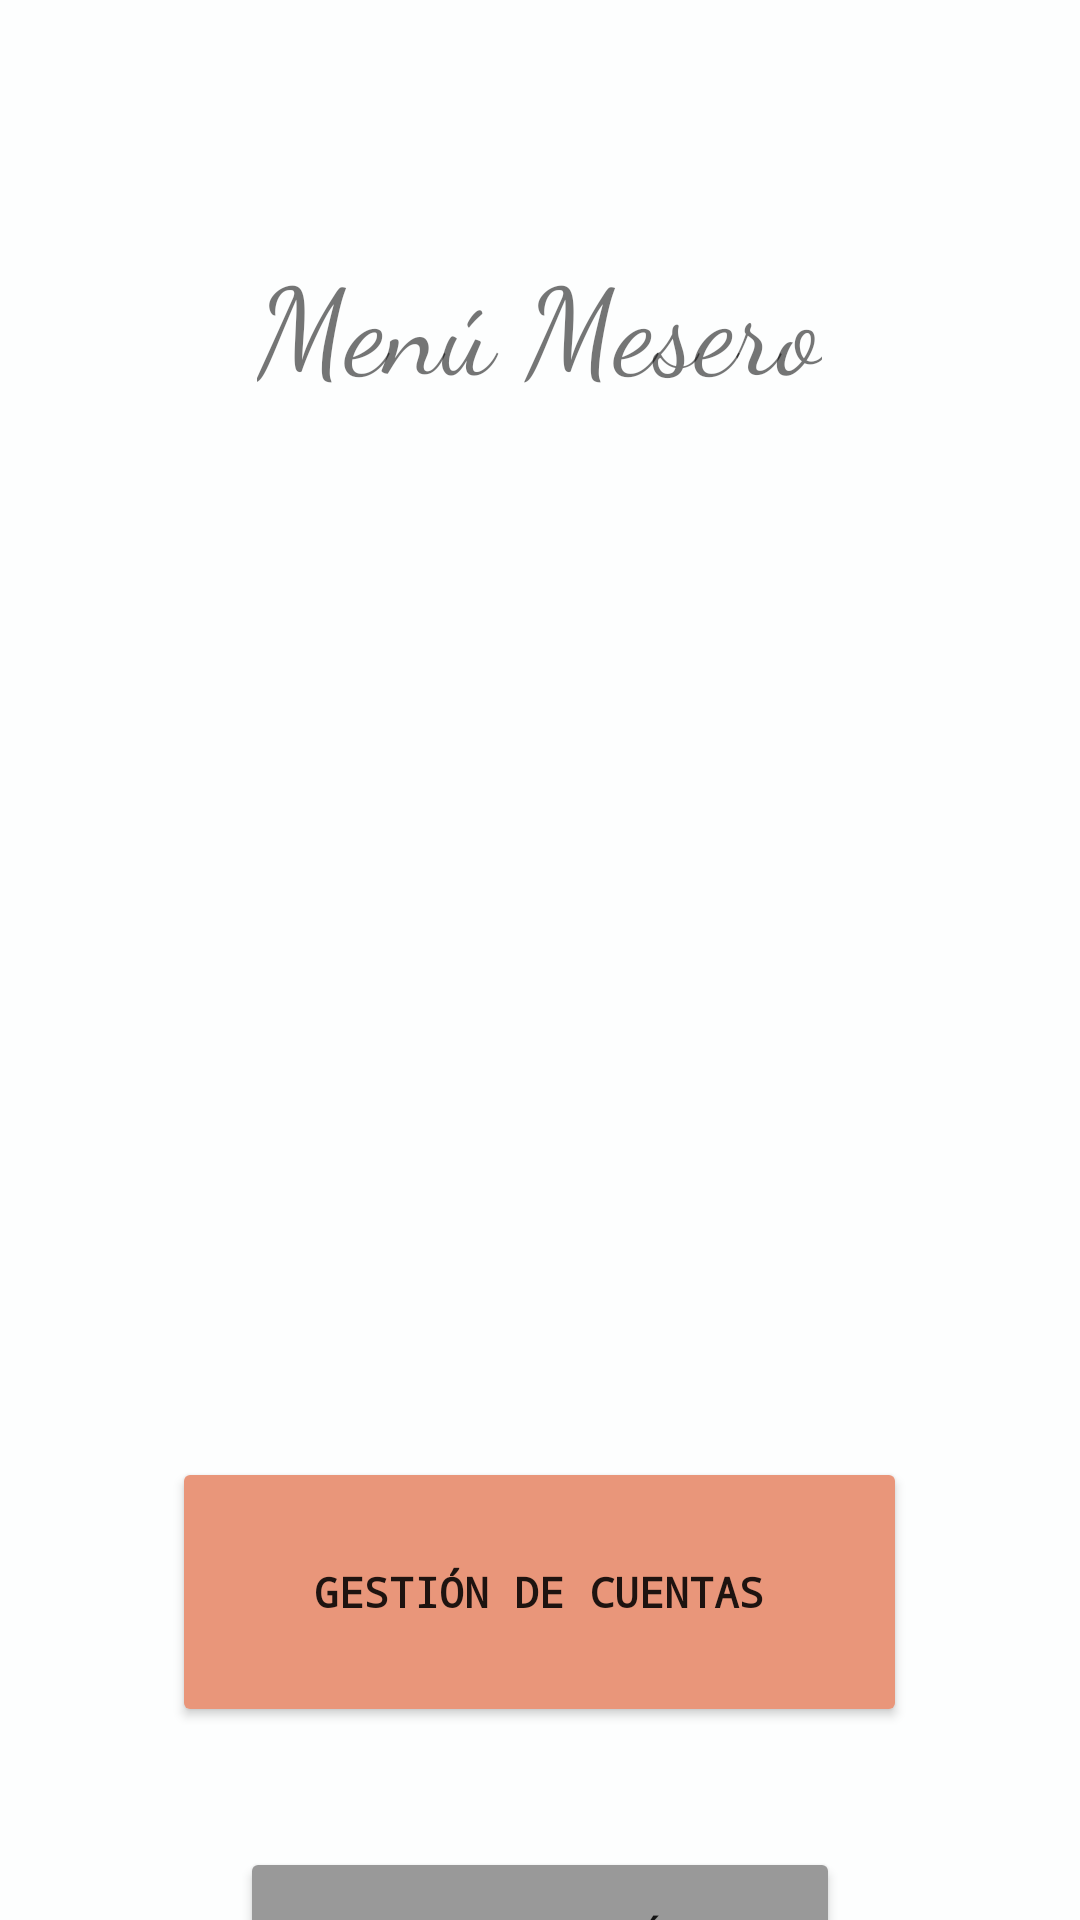

Layout XML and referenced resources for this Android screen:
<!-- AndroidManifest.xml: application theme Theme.RistoranteHttp -->
<!-- res/layout/activity_menu_waiter.xml -->
<?xml version="1.0" encoding="utf-8"?>
<LinearLayout xmlns:android="http://schemas.android.com/apk/res/android"
    xmlns:app="http://schemas.android.com/apk/res-auto"
    xmlns:tools="http://schemas.android.com/tools"
    android:layout_width="match_parent"
    android:layout_height="match_parent"
    tools:context=".view.MenuWaiterActivity"
    android:focusable="auto"
    android:orientation="vertical"
    android:background="#FDFEFE">


    <TextView
        android:layout_width="wrap_content"
        android:layout_height="wrap_content"
        android:layout_gravity="center_horizontal"
        android:layout_marginTop="80dp"
        android:fontFamily="cursive"
        android:text="Menú Mesero"
        android:textSize="40dp" />

    <ImageView
        android:src="@drawable/ic_waiter"
        android:layout_marginTop="30dp"
        android:layout_width="500dp"
        android:layout_height="280dp"
        android:layout_gravity="center" />


    <Button
        android:id="@+id/adminCategory"
        android:layout_width="245dp"
        android:layout_height="90dp"
        android:layout_gravity="center_horizontal"
        android:layout_marginTop="40dp"
        android:backgroundTint="#E9967A"
        android:ems="20"
        android:fontFamily="monospace"
        android:onClick="eventAdd"
        android:singleLine="true"
        android:text="Gestión de Cuentas"
        android:textStyle="bold" />



    <Button
        android:id="@+id/adminCS"
        android:layout_width="200dp"
        android:layout_height="60dp"
        android:layout_gravity="center_horizontal"
        android:layout_marginTop="40dp"
        android:backgroundTint="#999999"
        android:ems="20"
        android:onClick="eventShowInOut"
        android:text="Cerrar sesión" />

</LinearLayout>
<!-- resources referenced by this layout -->
<resources>
  <style name="Theme.RistoranteHttp" parent="Theme.MaterialComponents.DayNight.DarkActionBar">
          
          <item name="colorPrimary">@color/purple_500</item>
          <item name="colorPrimaryVariant">@color/purple_700</item>
          <item name="colorOnPrimary">@color/white</item>
          
          <item name="colorSecondary">@color/teal_200</item>
          <item name="colorSecondaryVariant">@color/teal_700</item>
          <item name="colorOnSecondary">@color/black</item>
          
          <item name="android:statusBarColor" tools:targetApi="l">?attr/colorPrimaryVariant</item>
          
      </style>
  <!-- not gathered from this repository: default colours our renderer supplied (Android Studio template values) -->
  <color name="purple_500">#FF6200EE</color>
  <color name="purple_700">#FF3700B3</color>
  <color name="teal_200">#FF03DAC5</color>
  <color name="teal_700">#FF018786</color>
  <color name="black">#FF000000</color>
  <color name="white">#FFFFFFFF</color>
</resources>
